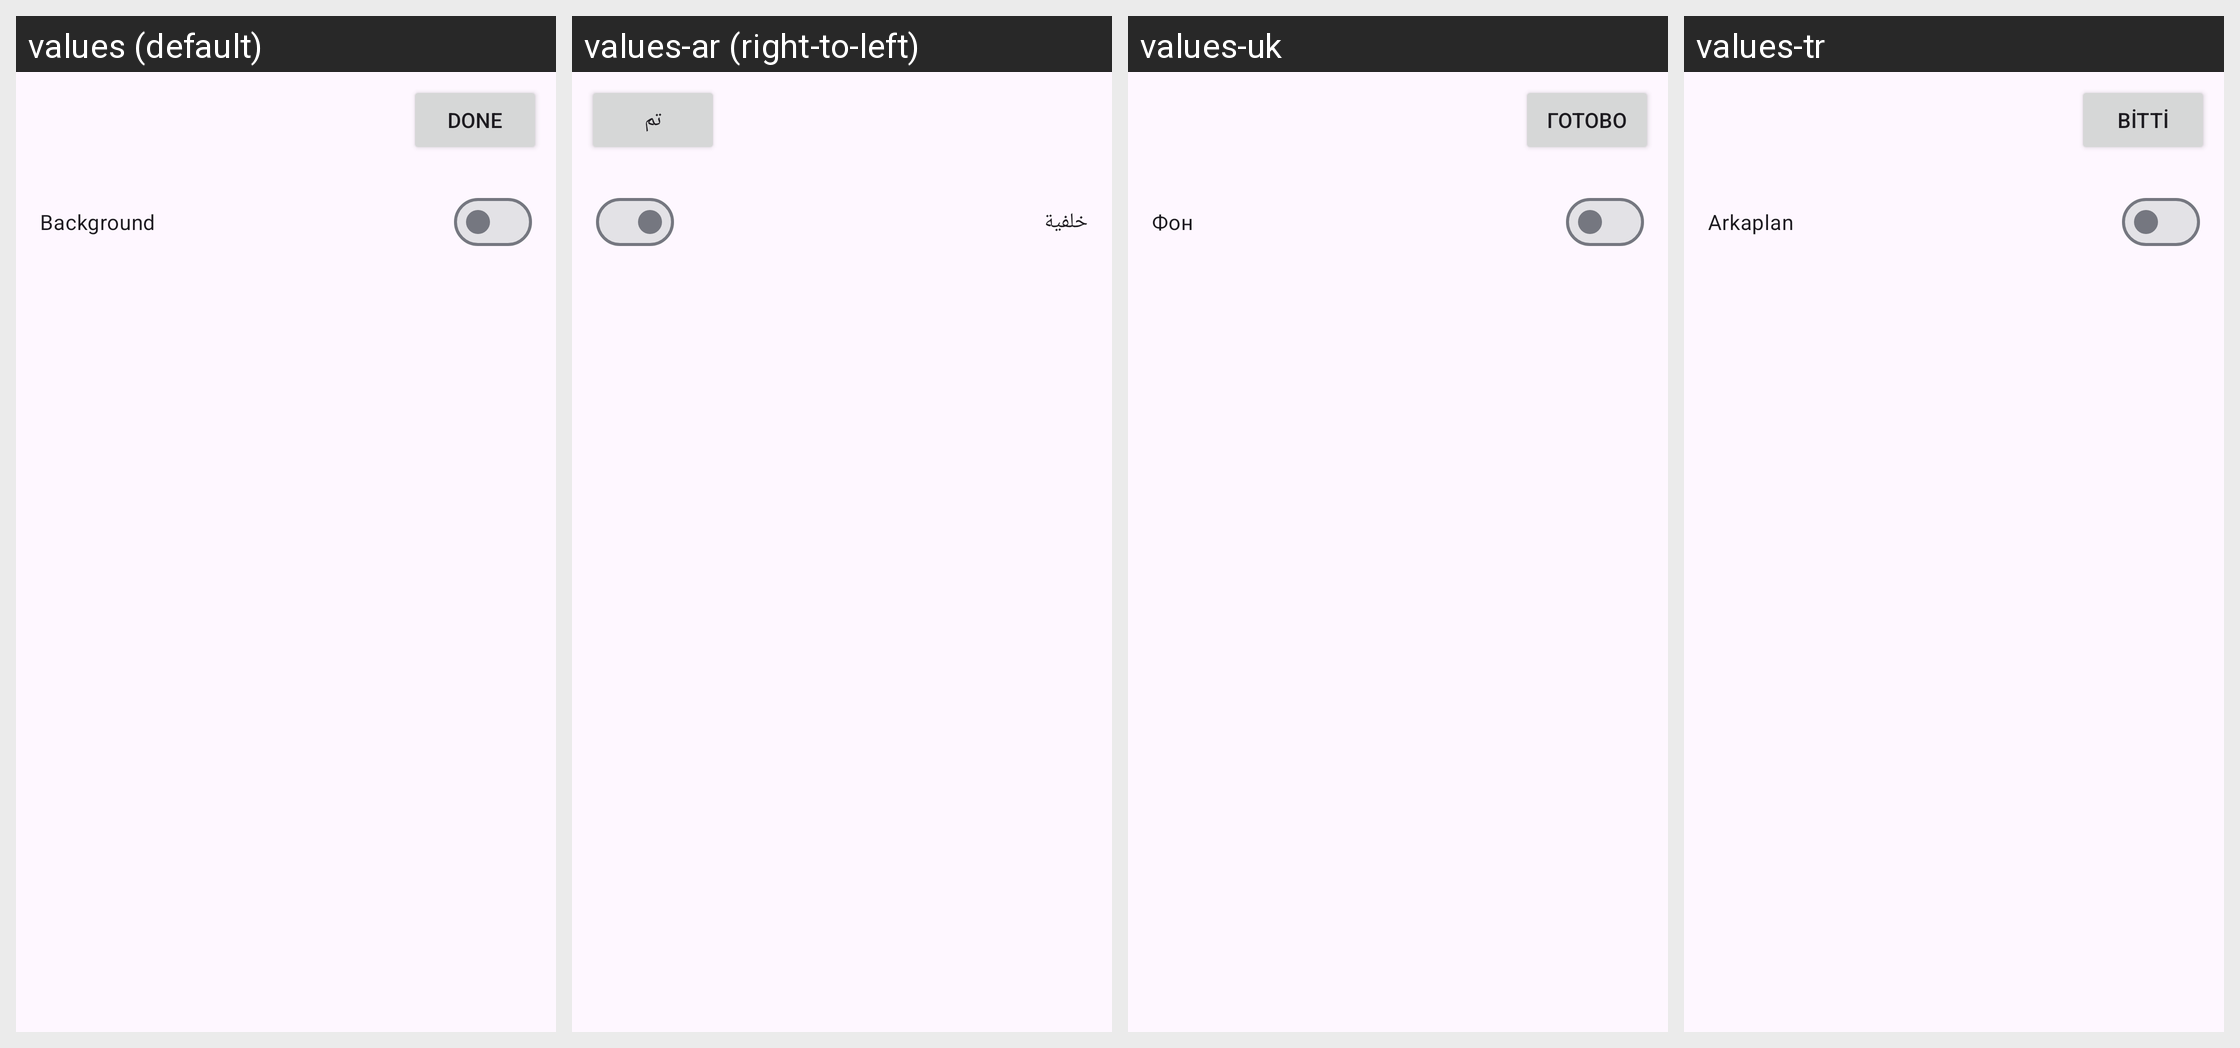

The same Android screen rendered under several of its app's locales, left to right. List the strings drawn on it with the default value and each locale's translation.
Android screen res/layout/activity_appwidget_recent.xml rendered under 4 locales, left to right: values (default), values-ar (right-to-left), values-uk, values-tr. Device: Nexus 5 (rendered at 1080×1920; each locale shown at half size, 540×960, under a caption strip naming it); theme Theme.Kotatsu.
Other locales in the repository, not shown: values-be, values-bn, values-ca, values-ckb, values-cs, values-de, values-el, values-en-rGB, values-es, values-et, values-fa, values-fi, values-fil, values-fr, values-got, values-hi, values-hr, values-hu, values-in, values-it, values-ja, values-jv, values-kk, values-km, values-ko, values-lt, values-lv, values-lzh, values-ml, values-ms, values-my, values-nb-rNO, values-ne, values-nl, values-nn, values-or, values-ota, values-pa, values-pl, values-pt, values-pt-rBR, values-ro, values-ru, values-si, values-sr, values-sv, values-ta, values-te, values-th, values-vi, values-zh-rCN, values-zh-rTW.
Strings drawn on this screen, with the default value and each locale's value (text and hints the layout hard-codes, and strings that could not be matched under every locale, appear in the picture but are not listed):

done
  values: Done
  values-ar: تم
  values-uk: Готово
  values-tr: Bitti

background
  values: Background
  values-ar: خلفية
  values-uk: Фон
  values-tr: Arkaplan
